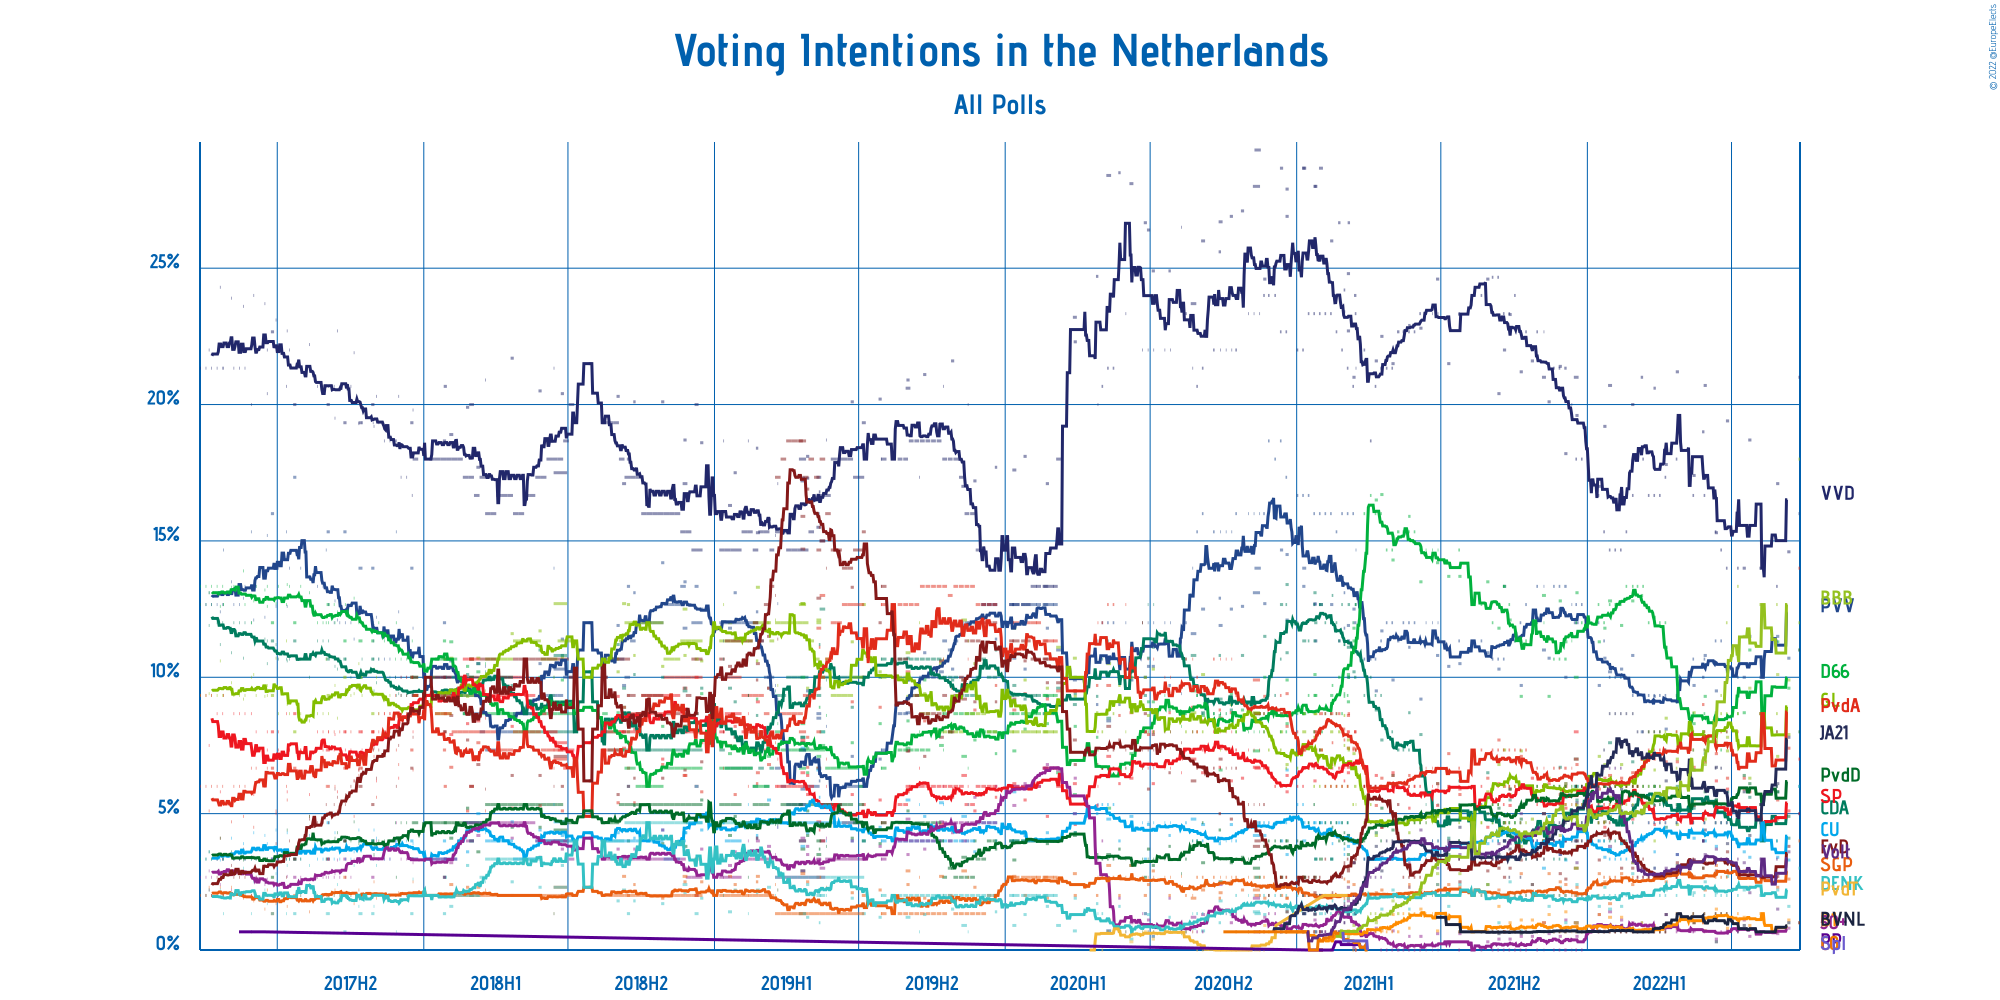

Source data for this figure (header and first rows):
Polling Firm, Commissioners, Fieldwork Start, Fieldwork End, Scope, Sample Size, Sample Size Qualification, Participation, Precision, Volkspartij voor Vrijheid en Democratie, Partij voor de Vrijheid, Christen-Democratisch Appèl, Democraten 66, GroenLinks, Socialistische Partij, Partij van de Arbeid, ChristenUnie, Partij voor de Dieren, 50Plus, Staatkundig Gereformeerde Partij, Denk, Forum voor Democratie, Partij voor de Toekomst, Piratenpartij
Peil.nl, , 2022-09-23, 2022-09-24, National, 3000, Estimated/Assumed, Not Available, 1%, 21%, 16%, 6%, 11%, 12%, 7%, 14%, 6%, 8%, 1%, 4%, 3%, 5%, Not Available, Not Available
I&O Research, , 2022-09-09, 2022-09-12, National, 1789, Provided, Not Available, 0.1%, 14.6%, 10.7%, 4.1%, 9.6%, 7.9%, 5.1%, 7.4%, 3.3%, 4.9%, 0.8%, 2.6%, 1.6%, 3.8%, Not Available, Not Available
Ipsos, EenVandaag, 2022-08-26, 2022-08-29, National, 1007, Provided, Not Available, 0.1%, 17.1%, 11.5%, 5.8%, 11.3%, 7.1%, 4.8%, 5.5%, 3.4%, 5.8%, 0.6%, 2.3%, 2.2%, 2.7%, Not Available, Not Available
Peil.nl, , 2022-08-26, 2022-08-27, National, 3000, Estimated/Assumed, Not Available, S%, 20%, 17%, 6%, 12%, 13%, 7%, 12%, 6%, 9%, 1%, 4%, 3%, 4%, Not Available, Not Available
Peil.nl, , 2022-08-05, 2022-08-06, National, 3000, Estimated/Assumed, Not Available, S%, 21%, 15%, 6%, 13%, 13%, 7%, 13%, 7%, 8%, 1%, 4%, 3%, 4%, Not Available, Not Available
Ipsos, EenVandaag, 2022-07-22, 2022-07-25, National, 1009, Provided, Not Available, 0.1%, 18.7%, 11.5%, 5.6%, 11.0%, 6.3%, 5.1%, 5.8%, 3.4%, 6.1%, 0.5%, 2.3%, 2.7%, 2.8%, Not Available, Not Available
I&O Research, , 2022-07-15, 2022-07-18, National, 1953, Provided, Not Available, 0.1%, 14.0%, 10.0%, 3.9%, 8.7%, 7.5%, 5.9%, 6.3%, 3.6%, 6.4%, 1.1%, 2.9%, 2.2%, 2.8%, Not Available, Not Available
Peil.nl, , 2022-07-08, 2022-07-09, National, 3000, Estimated/Assumed, Not Available, S%, 21%, 15%, 6%, 13%, 13%, 7%, 12%, 7%, 8%, 1%, 4%, 3%, 4%, Not Available, Not Available
Ipsos, EenVandaag, 2022-06-24, 2022-06-27, National, 1028, Provided, Not Available, 0.1%, 19.4%, 10.2%, 5.8%, 10.2%, 7.3%, 5.9%, 6.3%, 3.3%, 5.3%, 0.7%, 3.3%, 2.7%, 3.6%, Not Available, Not Available
Peil.nl, , 2022-06-24, 2022-06-25, National, 3000, Estimated/Assumed, Not Available, S%, 21%, 15%, 7%, 12%, 13%, 7%, 12%, 7%, 8%, 1%, 4%, 3%, 5%, Not Available, Not Available
Peil.nl, , 2022-06-17, 2022-06-18, National, 3000, Estimated/Assumed, Not Available, S%, 22%, 17%, 7%, 11%, 13%, 7%, 12%, 7%, 8%, 1%, 4%, 3%, 5%, Not Available, Not Available
I&O Research, , 2022-06-10, 2022-06-13, National, 1949, Provided, Not Available, 0.1%, 15.3%, 9.5%, 5.5%, 8.7%, 7.6%, 6.2%, 7.2%, 3.8%, 5.5%, 0.4%, 3.1%, 2.1%, 2.9%, Not Available, Not Available
Peil.nl, , 2022-06-10, 2022-06-11, National, 3000, Estimated/Assumed, Not Available, S%, 23%, 17%, 7%, 12%, 12%, 7%, 12%, 7%, 8%, 1%, 4%, 3%, 5%, Not Available, Not Available
Ipsos, EenVandaag, 2022-05-27, 2022-05-30, National, 1039, Provided, Not Available, 0.1%, 20.7%, 10.8%, 7.2%, 9.3%, 6.8%, 5.5%, 6.9%, 4.0%, 5.8%, 0.7%, 2.2%, 2.5%, 3.2%, Not Available, Not Available
Peil.nl, , 2022-05-27, 2022-05-28, National, 3000, Estimated/Assumed, Not Available, S%, 25%, 16%, 7%, 13%, 12%, 7%, 12%, 7%, 8%, 1%, 4%, 3%, 5%, Not Available, Not Available
Kantar, , 2022-05-25, 2022-05-27, National, 1078, Provided, Not Available, 1%, 19%, 10%, 6%, 8%, 8%, 4%, 9%, 4%, 5%, 1%, 3%, 3%, 3%, Not Available, Not Available
I&O Research, , 2022-05-13, 2022-05-16, National, 1656, Provided, Not Available, 0.1%, 17.4%, 9.7%, 5.2%, 8.3%, 8.7%, 5.3%, 6.7%, 4.1%, 5.3%, 0.7%, 2.7%, 2.1%, 3.3%, Not Available, Not Available
Peil.nl, , 2022-05-13, 2022-05-14, National, 3000, Estimated/Assumed, Not Available, S%, 25%, 16%, 7%, 13%, 12%, 7%, 12%, 7%, 8%, 1%, 4%, 3%, 5%, Not Available, Not Available
Ipsos, EenVandaag, 2022-04-22, 2022-04-25, National, 1013, Provided, Not Available, 0.1%, 21.2%, 9.1%, 6.0%, 9.1%, 7.0%, 4.9%, 6.9%, 3.5%, 6.4%, 0.8%, 3.1%, 3.1%, 3.2%, Not Available, Not Available
Peil.nl, , 2022-04-22, 2022-04-23, National, 3000, Estimated/Assumed, Not Available, S%, 27%, 15%, 7%, 14%, 12%, 7%, 12%, 7%, 8%, 1%, 4%, 3%, 4%, Not Available, Not Available
I&O Research, , 2022-04-08, 2022-04-11, National, 2184, Provided, Not Available, 0.1%, 17.8%, 8.1%, 4.5%, 11.1%, 8.5%, 5.5%, 6.9%, 4.3%, 5.5%, 1.3%, 2.5%, 2.2%, 2.8%, Not Available, Not Available
Peil.nl, , 2022-04-08, 2022-04-09, National, 3000, Estimated/Assumed, Not Available, S%, 26%, 14%, 8%, 18%, 12%, 7%, 11%, 7%, 8%, 1%, 4%, 3%, 4%, Not Available, Not Available
Peil.nl, , 2022-04-01, 2022-04-02, National, 3000, Estimated/Assumed, Not Available, S%, 25%, 14%, 9%, 18%, 12%, 7%, 11%, 7%, 8%, 1%, 4%, 3%, 4%, Not Available, Not Available
Ipsos, EenVandaag, 2022-03-25, 2022-03-27, National, 1048, Provided, Not Available, 0.1%, 20.6%, 9.3%, 6.0%, 12.2%, 6.6%, 4.6%, 7.0%, 3.6%, 6.0%, 0.8%, 2.6%, 3.0%, 2.8%, Not Available, Not Available
Peil.nl, , 2022-03-25, 2022-03-26, National, 3000, Estimated/Assumed, Not Available, S%, 25%, 14%, 9%, 18%, 12%, 7%, 11%, 7%, 8%, 1%, 4%, 3%, 4%, Not Available, Not Available
Peil.nl, , 2022-03-18, 2022-03-19, National, 3000, Estimated/Assumed, Not Available, S%, 25%, 14%, 9%, 18%, 12%, 7%, 11%, 7%, 8%, 1%, 4%, 3%, 4%, Not Available, Not Available
Peil.nl, , 2022-03-11, 2022-03-12, National, 3000, Estimated/Assumed, Not Available, S%, 27%, 14%, 8%, 20%, 9%, 8%, 10%, 6%, 9%, 1%, 4%, 3%, 5%, Not Available, Not Available
Kantar, , 2022-03-09, 2022-03-11, National, 1197, Provided, Not Available, 1%, 21.0%, 8.0%, 5.0%, 13.0%, 7.0%, 7.0%, 7.0%, 4.0%, 5.0%, 2.0%, 2.0%, 1.0%, 3.0%, Not Available, Not Available
Peil.nl, , 2022-03-04, 2022-03-05, National, 3000, Estimated/Assumed, Not Available, S%, 27%, 14%, 8%, 20%, 9%, 9%, 9%, 6%, 9%, 1%, 4%, 3%, 5%, Not Available, Not Available
Ipsos, EenVandaag, 2022-02-25, 2022-02-28, National, 1025, Provided, Not Available, 0.1%, 20.0%, 10.8%, 6.9%, 12.8%, 5.7%, 4.8%, 6.5%, 3.6%, 5.7%, 1.0%, 2.4%, 2.8%, 3.0%, Not Available, Not Available
Peil.nl, , 2022-02-26, 2022-02-27, National, 3000, Estimated/Assumed, Not Available, S%, 25%, 14%, 7%, 20%, 9%, 9%, 9%, 6%, 9%, 1%, 4%, 3%, 6%, Not Available, Not Available
Peil.nl, , 2022-02-18, 2022-02-19, National, 3000, Estimated/Assumed, Not Available, S%, 23%, 15%, 6%, 20%, 9%, 9%, 9%, 5%, 9%, 1%, 4%, 3%, 7%, Not Available, Not Available
I&O Research, , 2022-02-11, 2022-02-14, National, 2311, Provided, Not Available, 0.1%, 16.8%, 10.3%, 3.9%, 11.9%, 6.8%, 4.8%, 6.3%, 3.9%, 5.1%, 1.1%, 2.8%, 1.6%, 3.0%, Not Available, Not Available
Peil.nl, , 2022-02-11, 2022-02-12, National, 3000, Estimated/Assumed, Not Available, S%, 22%, 15%, 6%, 19%, 9%, 8%, 9%, 5%, 9%, 1%, 4%, 3%, 7%, Not Available, Not Available
Peil.nl, , 2022-02-04, 2022-02-05, National, 3000, Estimated/Assumed, Not Available, S%, 22%, 15%, 6%, 19%, 9%, 8%, 9%, 5%, 9%, 1%, 4%, 3%, 7%, Not Available, Not Available
Kantar, , 2022-01-27, 2022-01-31, National, 1002, Provided, Not Available, 0.1%, 20.7%, 10.2%, 7.6%, 12.8%, 5.6%, 5.5%, 6.4%, 3.7%, 3.6%, 1.4%, 1.7%, 1.5%, 4.1%, Not Available, Not Available
Peil.nl, , 2022-01-28, 2022-01-29, National, 3000, Estimated/Assumed, Not Available, S%, 22%, 15%, 6%, 19%, 9%, 8%, 9%, 5%, 9%, 1%, 4%, 3%, 7%, Not Available, Not Available
Ipsos, EenVandaag, 2022-01-21, 2022-01-24, National, 1024, Provided, Not Available, 0.1%, 19.2%, 10.7%, 6.0%, 11.8%, 6.8%, 4.5%, 6.3%, 3.4%, 6.0%, 0.9%, 2.5%, 2.3%, 4.2%, Not Available, Not Available
Peil.nl, , 2022-01-21, 2022-01-22, National, 3000, Estimated/Assumed, Not Available, S%, 23%, 17%, 6%, 18%, 9%, 8%, 9%, 6%, 9%, 1%, 4%, 3%, 7%, Not Available, Not Available
I&O Research, , 2022-01-14, 2022-01-17, National, 2230, Provided, Not Available, 0.1%, 17.0%, 9.7%, 5.2%, 11.3%, 7.1%, 5.1%, 5.9%, 4.0%, 5.1%, 1.3%, 2.8%, 1.6%, 3.3%, Not Available, Not Available
Peil.nl, , 2022-01-14, 2022-01-15, National, 3000, Estimated/Assumed, Not Available, S%, 25%, 18%, 7%, 19%, 9%, 8%, 9%, 6%, 9%, 1%, 3%, 3%, 7%, Not Available, Not Available
Peil.nl, , 2021-12-24, 2021-12-25, National, 3000, Estimated/Assumed, Not Available, S%, 27%, 19%, 7%, 18%, 9%, 8%, 9%, 6%, 9%, 0%, 3%, 3%, 6%, Not Available, Not Available
Ipsos, EenVandaag, 2021-12-17, 2021-12-20, National, 1014, Provided, Not Available, 0.1%, 19.6%, 11.5%, 5.5%, 13.1%, 5.3%, 5.1%, 6.8%, 3.7%, 5.7%, 0.5%, 2.3%, 2.4%, 4.0%, Not Available, Not Available
Kantar, , 2021-12-15, 2021-12-20, National, 1004, Provided, Not Available, 1%, 21.0%, 12.0%, 7.0%, 10.0%, 6.0%, 8.0%, 7.0%, 6.0%, 5.0%, 1.0%, 2.0%, 1.0%, 3.0%, Not Available, Not Available
Peil.nl, , 2021-12-17, 2021-12-18, National, 3000, Estimated/Assumed, Not Available, S%, 27%, 19%, 7%, 18%, 9%, 8%, 9%, 6%, 9%, 0%, 3%, 3%, 6%, Not Available, Not Available
Peil.nl, , 2021-12-12, 2021-12-12, National, 3000, Estimated/Assumed, Not Available, S%, 30%, 19%, 6%, 17%, 9%, 8%, 10%, 6%, 9%, 0%, 3%, 3%, 6%, Not Available, Not Available
I&O Research, , 2021-12-03, 2021-12-06, National, 2053, Provided, Not Available, 0.1%, 18.2%, 10.0%, 5.6%, 11.3%, 5.8%, 5.2%, 6.0%, 3.3%, 5.0%, 1.1%, 2.4%, 1.0%, 2.6%, Not Available, Not Available
Peil.nl, , 2021-12-03, 2021-12-05, National, 3000, Estimated/Assumed, Not Available, S%, 32%, 20%, 5%, 16%, 9%, 8%, 10%, 6%, 9%, 0%, 3%, 3%, 6%, Not Available, Not Available
Ipsos, EenVandaag, 2021-11-26, 2021-11-29, National, 1008, Provided, Not Available, 0.1%, 21.4%, 12.5%, 6.7%, 12.8%, 5.4%, 5.7%, 5.2%, 3.5%, 5.4%, 0.5%, 2.5%, 2.3%, 2.8%, Not Available, Not Available
Peil.nl, , 2021-11-26, 2021-11-27, National, 3000, Estimated/Assumed, Not Available, S%, 32%, 20%, 5%, 16%, 9%, 8%, 10%, 6%, 9%, 0%, 3%, 3%, 6%, Not Available, Not Available
Peil.nl, , 2021-11-19, 2021-11-20, National, 3000, Estimated/Assumed, Not Available, S%, 32%, 20%, 5%, 16%, 9%, 8%, 10%, 6%, 9%, 0%, 3%, 3%, 6%, Not Available, Not Available
I&O Research, , 2021-11-12, 2021-11-15, National, 2021, Provided, Not Available, 0.1%, 20.1%, 10.7%, 4.9%, 9.3%, 6.3%, 5.4%, 6.1%, 4.9%, 4.4%, 0.6%, 2.8%, 1.6%, 4.2%, Not Available, Not Available
Kantar, , 2021-11-05, 2021-11-09, National, 985, Provided, Not Available, 1%, 21.0%, 11.0%, 6.0%, 13.0%, 6.0%, 5.0%, 6.0%, 3.0%, 5.0%, 1.0%, 2.0%, 2.0%, 4.0%, Not Available, Not Available
Peil.nl, , 2021-11-07, 2021-11-07, National, 3000, Estimated/Assumed, Not Available, S%, 34%, 20%, 5%, 18%, 9%, 8%, 10%, 6%, 9%, 0%, 3%, 3%, 5%, Not Available, Not Available
Peil.nl, , 2021-10-29, 2021-10-30, National, 3000, Estimated/Assumed, Not Available, S%, 34%, 20%, 5%, 18%, 9%, 8%, 10%, 6%, 9%, 0%, 3%, 3%, 5%, Not Available, Not Available
Ipsos, EenVandaag, 2021-10-22, 2021-10-25, National, 1026, Provided, Not Available, 0.1%, 21.6%, 12.0%, 6.0%, 12.0%, 4.8%, 6.3%, 5.9%, 3.6%, 6.0%, 0.5%, 2.0%, 2.4%, 2.4%, Not Available, Not Available
Peil.nl, , 2021-10-15, 2021-10-16, National, 3000, Estimated/Assumed, Not Available, S%, 34%, 19%, 5%, 17%, 9%, 9%, 11%, 6%, 8%, 0%, 3%, 3%, 6%, Not Available, Not Available
I&O Research, , 2021-10-08, 2021-10-11, National, 2052, Provided, Not Available, 0.1%, 21.2%, 9.7%, 4.2%, 9.3%, 7.3%, 6.0%, 7.1%, 4.2%, 4.8%, 0.5%, 2.8%, 0.7%, 3.3%, Not Available, Not Available
Peil.nl, , 2021-10-08, 2021-10-09, National, 3000, Estimated/Assumed, Not Available, S%, 34%, 18%, 5%, 17%, 9%, 9%, 11%, 7%, 8%, 0%, 3%, 3%, 7%, Not Available, Not Available
Peil.nl, , 2021-10-01, 2021-10-02, National, 3000, Estimated/Assumed, Not Available, S%, 36%, 17%, 5%, 17%, 9%, 9%, 11%, 7%, 7%, 0%, 3%, 3%, 6%, Not Available, Not Available
... 330 more rows
